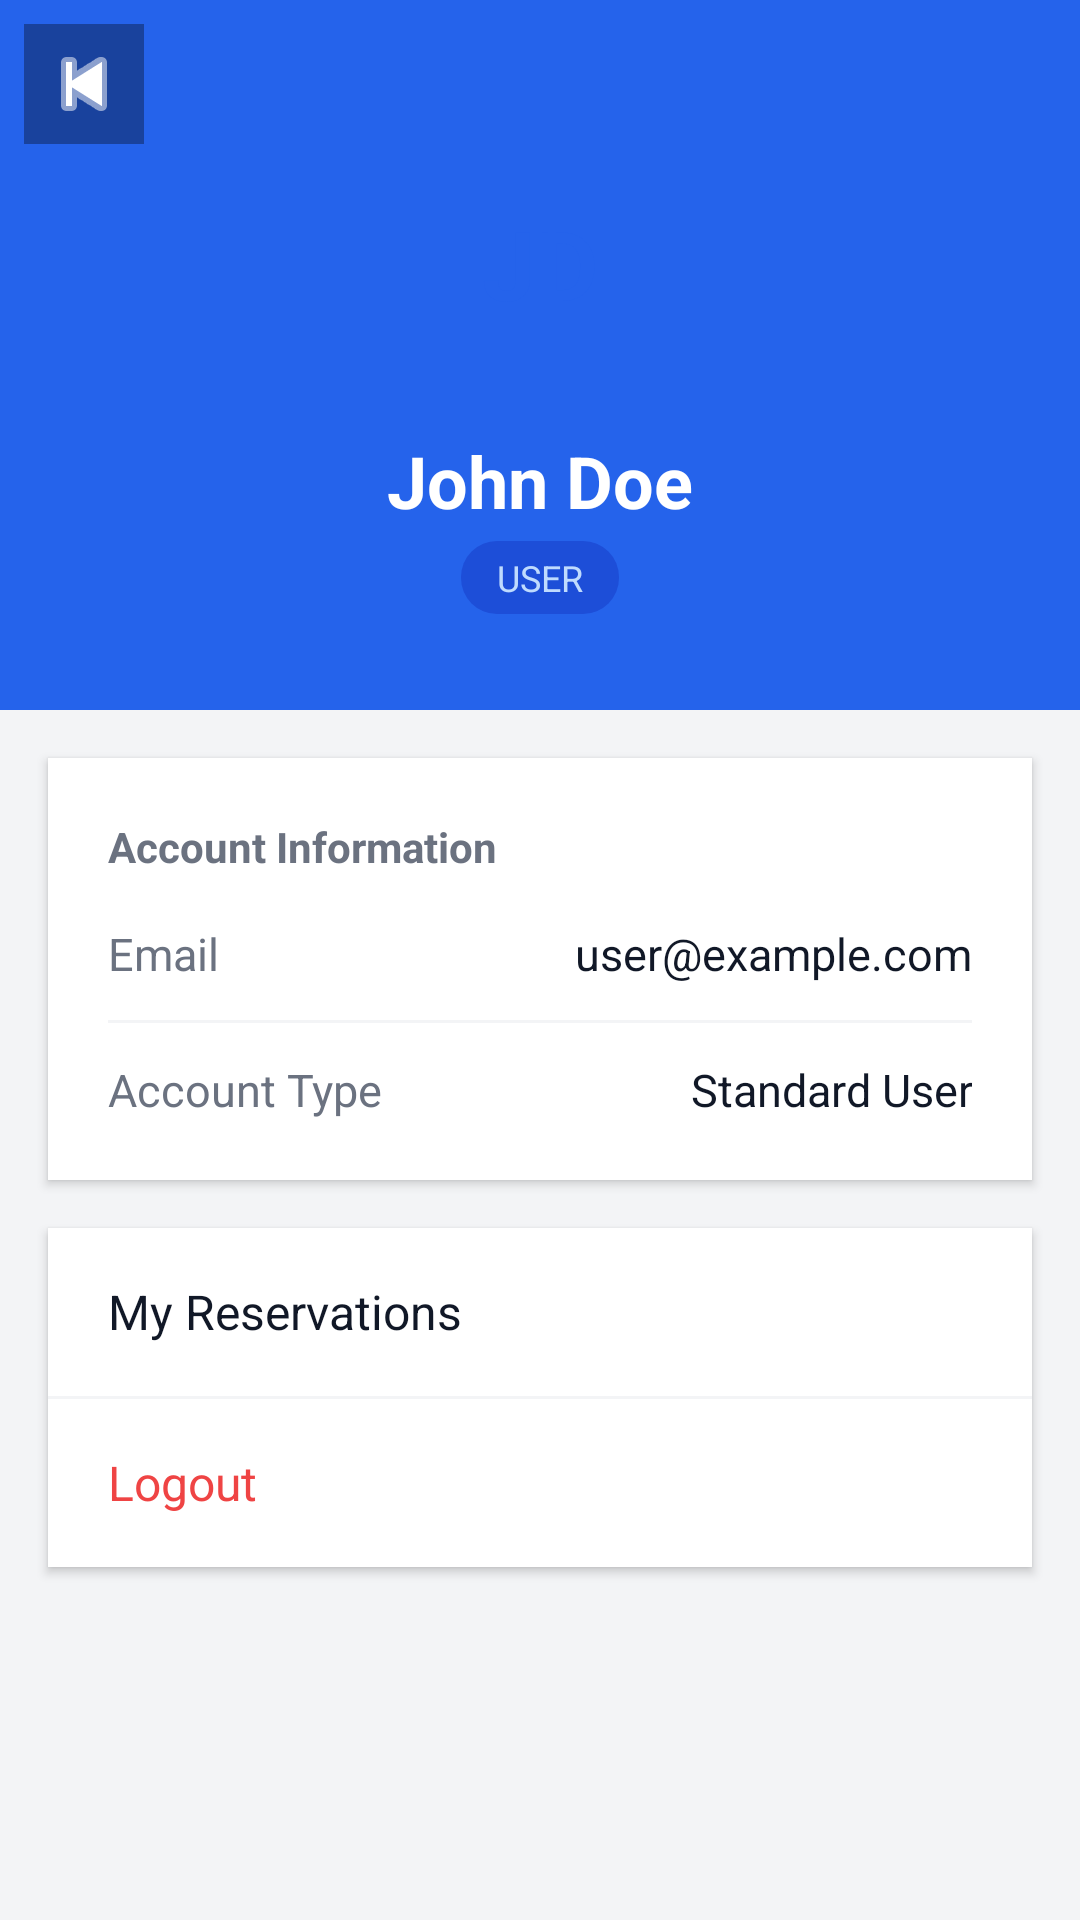

The Android layout XML behind this screen, and the referenced resources:
<!-- AndroidManifest.xml: application theme Theme.WorkSpaceMobile -->
<!-- res/layout/activity_profile.xml -->
<?xml version="1.0" encoding="utf-8"?>
<LinearLayout xmlns:android="http://schemas.android.com/apk/res/android"
    android:layout_width="match_parent"
    android:layout_height="match_parent"
    android:orientation="vertical"
    android:background="#F3F4F6">

    
    <FrameLayout
        android:layout_width="match_parent"
        android:layout_height="wrap_content">

        <LinearLayout
            android:layout_width="match_parent"
            android:layout_height="wrap_content"
            android:orientation="vertical"
            android:background="#2563EB"
            android:paddingStart="32dp"
            android:paddingEnd="32dp"
            android:paddingTop="48dp"
            android:paddingBottom="32dp"
            android:gravity="center">


        
        <TextView
            android:id="@+id/tvAvatarInitials"
            android:layout_width="80dp"
            android:layout_height="80dp"
            android:background="@drawable/avatar_bg"
            android:gravity="center"
            android:textSize="32sp"
            android:textStyle="bold"
            android:textColor="#2563EB"
            android:text="JD"
            android:layout_marginBottom="16dp" />

        <TextView
            android:id="@+id/tvProfileName"
            android:layout_width="wrap_content"
            android:layout_height="wrap_content"
            android:text="John Doe"
            android:textSize="24sp"
            android:textStyle="bold"
            android:textColor="#FFFFFF" />

        <TextView
            android:id="@+id/tvProfileRole"
            android:layout_width="wrap_content"
            android:layout_height="wrap_content"
            android:text="USER"
            android:textSize="12sp"
            android:textColor="#BFDBFE"
            android:layout_marginTop="4dp"
            android:paddingStart="12dp"
            android:paddingEnd="12dp"
            android:paddingTop="4dp"
            android:paddingBottom="4dp"
            android:background="@drawable/role_badge_bg" />

        </LinearLayout>

        
        <ImageButton
            android:id="@+id/btnBackProfile"
            android:layout_width="40dp"
            android:layout_height="40dp"
            android:layout_margin="8dp"
            android:src="@android:drawable/ic_media_previous"
            android:background="#55000000"
            android:padding="8dp"
            android:tint="#FFFFFF"
            android:contentDescription="Back"/>
    </FrameLayout>

    

    <LinearLayout
        android:layout_width="match_parent"
        android:layout_height="wrap_content"
        android:orientation="vertical"
        android:background="#FFFFFF"
        android:layout_margin="16dp"
        android:padding="20dp"
        android:elevation="2dp">

        <TextView
            android:layout_width="wrap_content"
            android:layout_height="wrap_content"
            android:text="Account Information"
            android:textSize="14sp"
            android:textStyle="bold"
            android:textColor="#6B7280"
            android:layout_marginBottom="16dp" />

        
        <LinearLayout
            android:layout_width="match_parent"
            android:layout_height="wrap_content"
            android:orientation="horizontal"
            android:layout_marginBottom="12dp">

            <TextView
                android:layout_width="0dp"
                android:layout_height="wrap_content"
                android:layout_weight="1"
                android:text="Email"
                android:textSize="15sp"
                android:textColor="#6B7280" />

            <TextView
                android:id="@+id/tvProfileEmail"
                android:layout_width="0dp"
                android:layout_height="wrap_content"
                android:layout_weight="2"
                android:text="user@example.com"
                android:textSize="15sp"
                android:textColor="#111827"
                android:textAlignment="textEnd" />
        </LinearLayout>

        <View
            android:layout_width="match_parent"
            android:layout_height="1dp"
            android:background="#F3F4F6"
            android:layout_marginBottom="12dp" />

        
        <LinearLayout
            android:layout_width="match_parent"
            android:layout_height="wrap_content"
            android:orientation="horizontal">

            <TextView
                android:layout_width="0dp"
                android:layout_height="wrap_content"
                android:layout_weight="1"
                android:text="Account Type"
                android:textSize="15sp"
                android:textColor="#6B7280" />

            <TextView
                android:id="@+id/tvProfileRoleDetail"
                android:layout_width="0dp"
                android:layout_height="wrap_content"
                android:layout_weight="2"
                android:text="Standard User"
                android:textSize="15sp"
                android:textColor="#111827"
                android:textAlignment="textEnd" />
        </LinearLayout>

    </LinearLayout>

    
    <LinearLayout
        android:layout_width="match_parent"
        android:layout_height="wrap_content"
        android:orientation="vertical"
        android:background="#FFFFFF"
        android:layout_marginStart="16dp"
        android:layout_marginEnd="16dp"
        android:elevation="2dp">

        <TextView
            android:id="@+id/btnMyReservations"
            android:layout_width="match_parent"
            android:layout_height="56dp"
            android:gravity="center_vertical"
            android:paddingStart="20dp"
            android:paddingEnd="20dp"
            android:text="My Reservations"
            android:textSize="16sp"
            android:textColor="#111827"
            android:clickable="true"
            android:focusable="true"
            android:background="?attr/selectableItemBackground" />

        <View
            android:id="@+id/dividerAdmin"
            android:layout_width="match_parent"
            android:layout_height="1dp"
            android:background="#F3F4F6"
            android:visibility="gone" />

        <TextView
            android:id="@+id/btnAdminDashboard"
            android:layout_width="match_parent"
            android:layout_height="56dp"
            android:gravity="center_vertical"
            android:paddingStart="20dp"
            android:paddingEnd="20dp"
            android:text="Admin Dashboard"
            android:textSize="16sp"
            android:textColor="#2563EB"
            android:textStyle="bold"
            android:clickable="true"
            android:focusable="true"
            android:visibility="gone"
            android:background="?attr/selectableItemBackground" />

        <View
            android:id="@+id/dividerCustomer"
            android:layout_width="match_parent"
            android:layout_height="1dp"
            android:background="#F3F4F6"
            android:visibility="gone" />

        <TextView
            android:id="@+id/btnCustomerDashboard"
            android:layout_width="match_parent"
            android:layout_height="56dp"
            android:gravity="center_vertical"
            android:paddingStart="20dp"
            android:paddingEnd="20dp"
            android:text="Customer Dashboard"
            android:textSize="16sp"
            android:textColor="#2563EB"
            android:textStyle="bold"
            android:clickable="true"
            android:focusable="true"
            android:visibility="gone"
            android:background="?attr/selectableItemBackground" />

        <View
            android:layout_width="match_parent"
            android:layout_height="1dp"
            android:background="#F3F4F6" />

        <TextView
            android:id="@+id/btnLogout"
            android:layout_width="match_parent"
            android:layout_height="56dp"
            android:gravity="center_vertical"
            android:paddingStart="20dp"
            android:paddingEnd="20dp"
            android:text="Logout"
            android:textSize="16sp"
            android:textColor="#EF4444"
            android:clickable="true"
            android:focusable="true"
            android:background="?attr/selectableItemBackground" />

    </LinearLayout>

</LinearLayout>
<!-- resources referenced by this layout -->
<resources>
  <!-- drawable role_badge_bg (drawable) -->
  <?xml version="1.0" encoding="utf-8"?>
  <shape xmlns:android="http://schemas.android.com/apk/res/android"
      android:shape="rectangle">
      <solid android:color="#1D4ED8"/>
      <corners android:radius="12dp"/>
  </shape>
  <style name="Theme.WorkSpaceMobile" parent="Base.Theme.WorkSpaceMobile" />
  <style name="Base.Theme.WorkSpaceMobile" parent="Theme.Material3.DayNight.NoActionBar">
          
          
      </style>
</resources>
